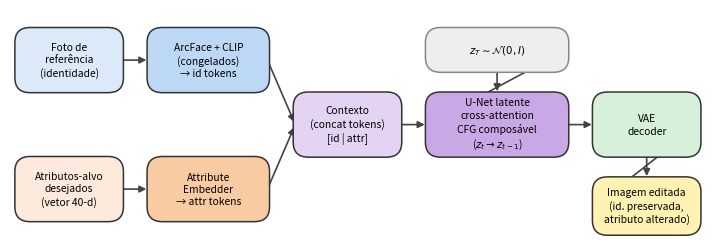

Source code (Python): (Note: this script raises an exception after producing the figure.)
import matplotlib
matplotlib.use("Agg")
import matplotlib.pyplot as plt
from matplotlib.patches import FancyBboxPatch, FancyArrowPatch
from matplotlib.patheffects import withStroke

fig, ax = plt.subplots(figsize=(7.0, 2.35))
ax.set_xlim(0, 100)
ax.set_ylim(0, 34)
ax.axis("off")

BOX = dict(boxstyle="round,pad=0.35,rounding_size=2.5", linewidth=1.1)

def box(x, y, w, h, text, fc, ec="#333333", fs=7.4, tcolor="black"):
    p = FancyBboxPatch((x, y), w, h, fc=fc, ec=ec, lw=1.1,
                        boxstyle="round,pad=0.3,rounding_size=2.2", zorder=2)
    ax.add_patch(p)
    ax.text(x + w/2, y + h/2, text, ha="center", va="center",
            fontsize=fs, color=tcolor, zorder=3, linespacing=1.3)
    return (x, y, w, h)

def arrow(b1, b2, side1="right", side2="left", color="#444444", style="-|>"):
    x1, y1, w1, h1 = b1
    x2, y2, w2, h2 = b2
    p1 = (x1 + w1, y1 + h1/2) if side1 == "right" else (x1 + w1/2, y1)
    p2 = (x2, y2 + h2/2) if side2 == "left" else (x2 + w2/2, y2 + h2)
    a = FancyArrowPatch(p1, p2, arrowstyle=style, mutation_scale=10,
                         color=color, lw=1.2, zorder=1,
                         connectionstyle="arc3,rad=0.0")
    ax.add_patch(a)

# Column 1: inputs
ref = box(1, 22, 15, 9, "Foto de\nreferência\n(identidade)", "#dce9f9")
attrs = box(1, 3, 15, 9, "Atributos-alvo\ndesejados\n(vetor 40-d)", "#fdeadd")

# Column 2: encoders
enc = box(20, 22, 17, 9, "ArcFace + CLIP\n(congelados)\n→ id tokens", "#bcd8f5")
emb = box(20, 3, 17, 9, "Attribute\nEmbedder\n→ attr tokens", "#f9cba3")

arrow(ref, enc)
arrow(attrs, emb)

# Context concat
ctx = box(41, 12.5, 15, 9, "Contexto\n(concat tokens)\n[id | attr]", "#e4d3f2")
arrow(enc, ctx, side1="right", side2="left")
arrow(emb, ctx, side1="right", side2="left")

# UNet denoising loop
unet = box(60, 12.5, 20, 9, "U-Net latente\ncross-attention\nCFG composável\n($z_t \\to z_{t-1}$)", "#c9a8e6")
arrow(ctx, unet)

# noise input from top
noise = box(60, 25, 20, 6, "$z_T \\sim \\mathcal{N}(0, I)$", "#eeeeee", ec="#888888")
arrow(noise, unet, side1="right", side2="left", style="-|>")
a = FancyArrowPatch((70, 25), (70, 21.5), arrowstyle="-|>", mutation_scale=10,
                     color="#444444", lw=1.2, zorder=1)
ax.add_patch(a)

# VAE decode
dec = box(84, 12.5, 15, 9, "VAE\ndecoder", "#d7f0da")
arrow(unet, dec)

# output
out = box(84, 1, 15, 8, "Imagem editada\n(id. preservada,\natributo alterado)", "#fff2b3")
arrow(dec, out, side1="right", side2="left", style="-|>")
a = FancyArrowPatch((91.5, 12.5), (91.5, 9), arrowstyle="-|>", mutation_scale=10,
                     color="#444444", lw=1.2, zorder=1)
ax.add_patch(a)

plt.tight_layout(pad=0.15)
plt.savefig("report/figures/architecture.png", dpi=260, bbox_inches="tight")
print("ok")
